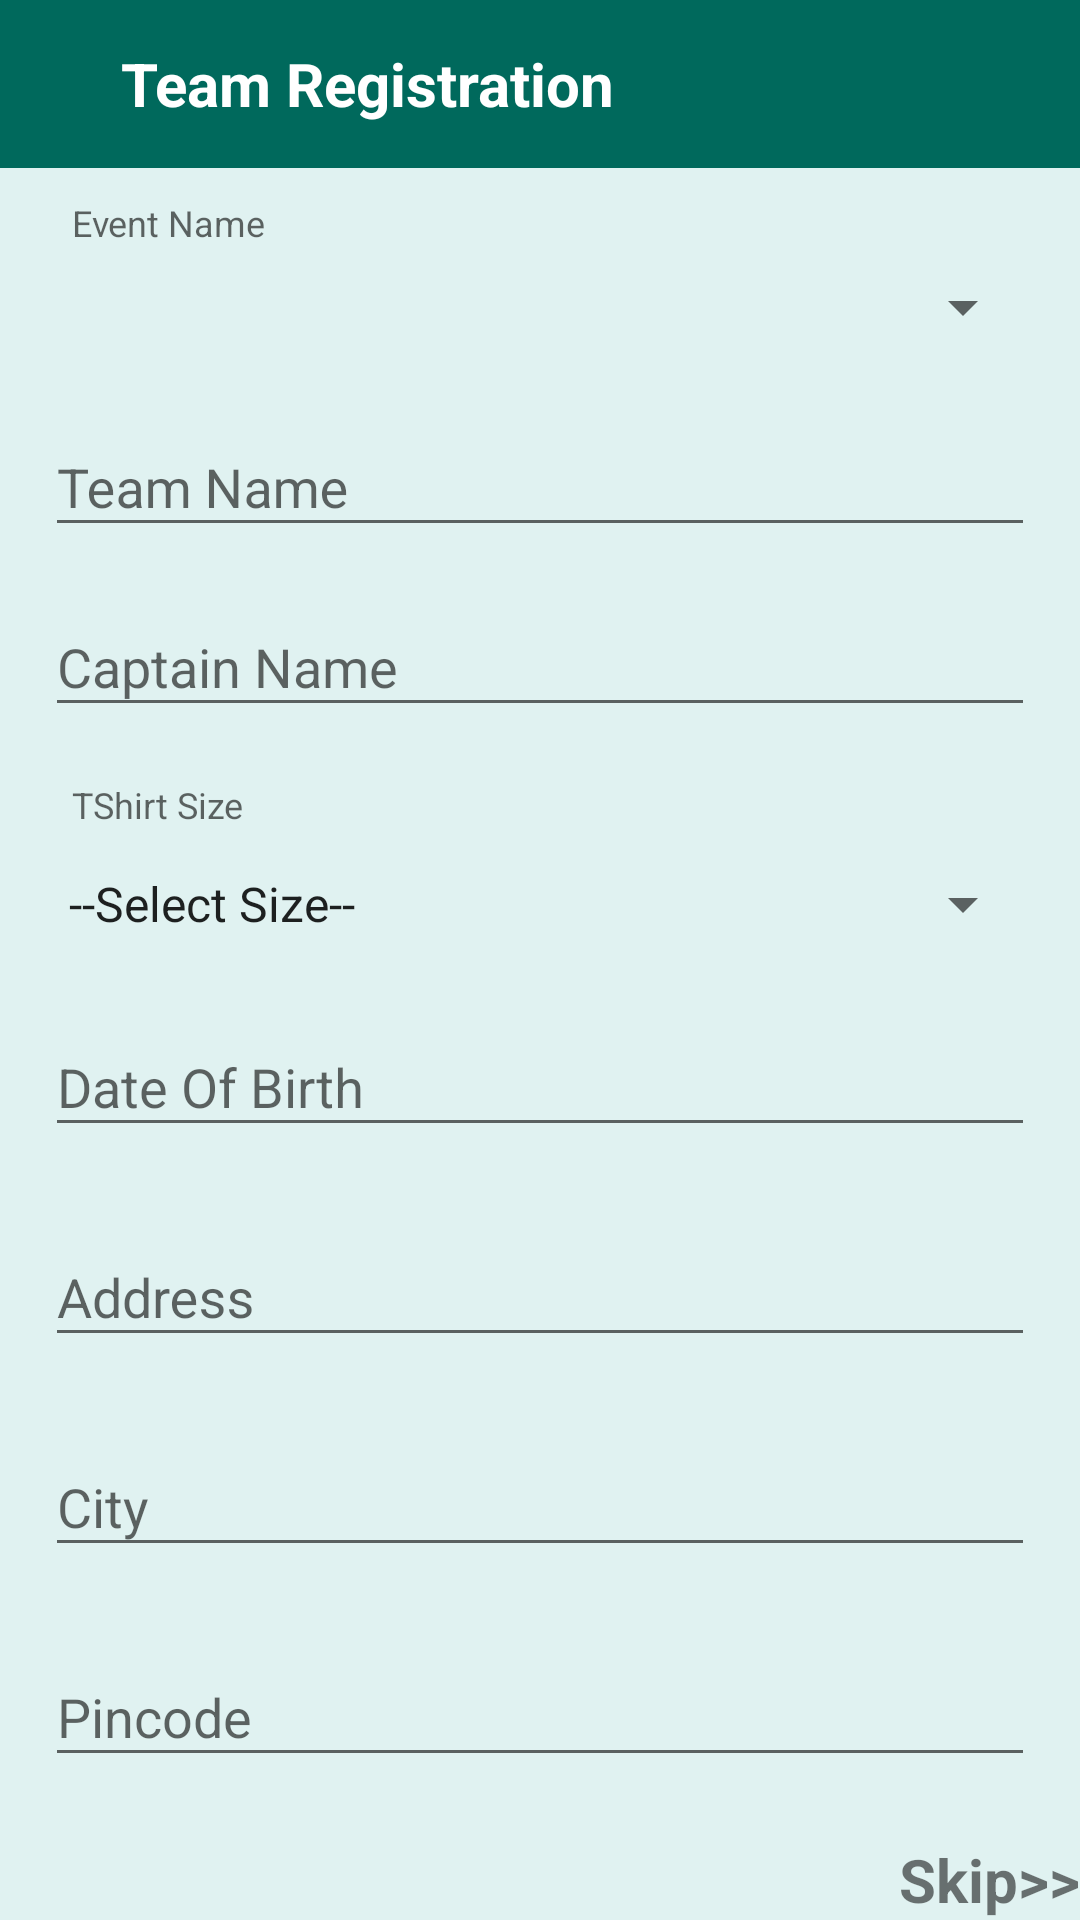

Produce the Android XML layout that renders to this screen, including the resource entries it uses.
<!-- AndroidManifest.xml: application theme AppTheme -->
<!-- res/layout/activity_new_team.xml -->
<?xml version="1.0" encoding="utf-8"?>
<RelativeLayout xmlns:android="http://schemas.android.com/apk/res/android"
    xmlns:app="http://schemas.android.com/apk/res-auto"
    xmlns:tools="http://schemas.android.com/tools"
    android:layout_width="match_parent"
    android:layout_height="match_parent"
    android:background="#E0F2F1"
    tools:context="com.example.dell.teamup.NewTeam">

    <ScrollView
        android:layout_width="match_parent"
        android:layout_height="wrap_content">

        <RelativeLayout
            android:layout_width="match_parent"
            android:layout_height="wrap_content">

            <android.support.v7.widget.Toolbar
                android:id="@+id/newteamtoolbar"
                android:layout_width="match_parent"
                android:layout_height="?actionBarSize"
                android:background="?colorPrimary">


                <TextView
                    android:id="@+id/teamregister"
                    android:layout_width="wrap_content"
                    android:layout_height="wrap_content"
                    android:layout_marginLeft="40dp"
                    android:gravity="center_horizontal"
                    android:text="Team Registration"
                    android:textColor="@color/white"
                    android:textSize="20dp"
                    android:textStyle="bold" />

                <ImageView
                    android:id="@+id/icon_submit"
                    android:layout_width="wrap_content"
                    android:layout_height="match_parent"
                    android:layout_marginLeft="70dp"
                    android:src="@drawable/ic_check_black_24dp" />
            </android.support.v7.widget.Toolbar>

            <android.support.design.widget.TextInputLayout
                android:id="@+id/input_layout_eventname"
                android:layout_width="match_parent"
                android:layout_height="wrap_content"
                android:layout_below="@+id/newteamtoolbar"
                android:layout_marginTop="10dp">

                <TextView
                    style="@style/InputLabel"
                    android:layout_width="match_parent"
                    android:layout_height="wrap_content"
                    android:layout_marginLeft="20dp"
                    android:text="Event Name" />

                <Spinner
                    android:id="@+id/eventspinner"
                    android:layout_width="match_parent"
                    android:layout_height="wrap_content"
                    android:layout_marginLeft="15dp"
                    android:layout_marginRight="15dp">

                </Spinner>
            </android.support.design.widget.TextInputLayout>

            <android.support.design.widget.TextInputLayout
                android:id="@+id/input_layout_teamname"
                android:layout_width="match_parent"
                android:layout_height="wrap_content"
                android:layout_below="@+id/eventregistertoolbar"
                android:layout_marginTop="130dp">

                <EditText
                    android:id="@+id/teamname"
                    android:layout_width="match_parent"
                    android:layout_height="wrap_content"
                    android:layout_marginLeft="15dp"
                    android:layout_marginRight="15dp"
                    android:hint="Team Name"
                    android:singleLine="true" />
            </android.support.design.widget.TextInputLayout>

            <android.support.design.widget.TextInputLayout
                android:id="@+id/input_layout_captainname"
                android:layout_width="match_parent"
                android:layout_height="wrap_content"
                android:layout_marginTop="190dp">

                <EditText
                    android:id="@+id/captain"
                    android:layout_width="match_parent"
                    android:layout_height="wrap_content"
                    android:layout_marginLeft="15dp"
                    android:layout_marginRight="15dp"
                    android:hint="Captain Name"
                    android:singleLine="true" />
            </android.support.design.widget.TextInputLayout>

            <android.support.design.widget.TextInputLayout
                android:id="@+id/input_layout_Tshirt"
                android:layout_width="match_parent"
                android:layout_height="wrap_content"
                android:layout_marginTop="260dp">

                <TextView
                    style="@style/InputLabel"
                    android:layout_width="match_parent"
                    android:layout_height="wrap_content"
                    android:layout_marginLeft="20dp"
                    android:text="TShirt Size" />

                <Spinner
                    android:id="@+id/tshirtsize"
                    android:layout_width="match_parent"
                    android:layout_height="wrap_content"
                    android:layout_marginLeft="15dp"
                    android:layout_marginRight="15dp"
                    android:layout_marginTop="5dp"
                    android:entries="@array/tshirt">

                </Spinner>

            </android.support.design.widget.TextInputLayout>

            <android.support.design.widget.TextInputLayout
                android:id="@+id/input_layout_dob"
                android:layout_width="match_parent"
                android:layout_height="wrap_content"
                android:layout_below="@+id/eventregistertoolbar"
                android:layout_marginTop="330dp">

                <EditText
                    android:id="@+id/DOB"
                    android:layout_width="match_parent"
                    android:layout_height="wrap_content"
                    android:layout_marginLeft="15dp"
                    android:layout_marginRight="15dp"
                    android:hint="Date Of Birth"
                    android:singleLine="true" />
            </android.support.design.widget.TextInputLayout>

            <ImageView
                android:layout_width="wrap_content"
                android:layout_height="wrap_content"
                android:layout_marginLeft="340dp"
                android:layout_marginTop="350dp"
                android:src="@drawable/ic_arrow_drop_down_black_24dp" />

            <android.support.design.widget.TextInputLayout
                android:id="@+id/input_layout_address"
                android:layout_width="match_parent"
                android:layout_height="wrap_content"
                android:layout_below="@+id/eventregistertoolbar"
                android:layout_marginTop="400dp">

                <EditText
                    android:id="@+id/address"
                    android:layout_width="match_parent"
                    android:layout_height="wrap_content"
                    android:layout_marginLeft="15dp"
                    android:layout_marginRight="15dp"
                    android:hint="Address"
                    android:singleLine="true" />
            </android.support.design.widget.TextInputLayout>

            <android.support.design.widget.TextInputLayout
                android:id="@+id/input_layout_city"
                android:layout_width="match_parent"
                android:layout_height="wrap_content"
                android:layout_below="@+id/eventregistertoolbar"
                android:layout_marginTop="470dp">

                <EditText
                    android:id="@+id/city"
                    android:layout_width="match_parent"
                    android:layout_height="wrap_content"
                    android:layout_marginLeft="15dp"
                    android:layout_marginRight="15dp"
                    android:hint="City"
                    android:singleLine="true" />
            </android.support.design.widget.TextInputLayout>

            <android.support.design.widget.TextInputLayout
                android:id="@+id/input_layout_pincode"
                android:layout_width="match_parent"
                android:layout_height="wrap_content"
                android:layout_below="@+id/eventregistertoolbar"
                android:layout_marginTop="540dp">

                <EditText
                    android:id="@+id/pincode"
                    android:layout_width="match_parent"
                    android:layout_height="wrap_content"
                    android:layout_marginLeft="15dp"
                    android:layout_marginRight="15dp"
                    android:hint="Pincode"
                    android:inputType="number"
                    android:singleLine="true" />
            </android.support.design.widget.TextInputLayout>


        </RelativeLayout>
    </ScrollView>

    <TextView
        android:id="@+id/skip"
        android:layout_width="wrap_content"
        android:layout_height="wrap_content"
        android:layout_alignParentBottom="true"
        android:layout_alignParentRight="true"
        android:clickable="true"
        android:text="Skip>>"
        android:textSize="20dp"
        android:textStyle="bold" />

</RelativeLayout>
<!-- resources referenced by this layout -->
<resources>
  <string-array name="tshirt">
          <item>--Select Size--</item>
          <item>S</item>
          <item>L</item>
          <item>M</item>
          <item>XL</item>
          <item>XXL</item>
          <item>XXXL</item>
  
      </string-array>
  <color name="white">#ffffff</color>
  <style name="InputLabel" parent="TextAppearance.AppCompat.Caption">
          <item name="android:paddingBottom">@dimen/input_label_vertical_spacing</item>
          <item name="android:paddingLeft">@dimen/input_label_horizontal_spacing</item>
          <item name="android:paddingRight">@dimen/input_label_horizontal_spacing</item>
      </style>
  <style name="AppTheme" parent="Theme.AppCompat.Light.DarkActionBar">
          
          <item name="colorPrimary">@color/colorPrimary</item>
          <item name="colorPrimaryDark">@color/colorPrimaryDark</item>
          <item name="colorAccent">@color/colorAccent</item>
      </style>
  <dimen name="input_label_vertical_spacing">8dp</dimen>
  <dimen name="input_label_horizontal_spacing">4dp</dimen>
  <color name="colorPrimary">#00695C</color>
  <color name="colorPrimaryDark">#004D40</color>
  <color name="colorAccent">#00897B</color>
</resources>
